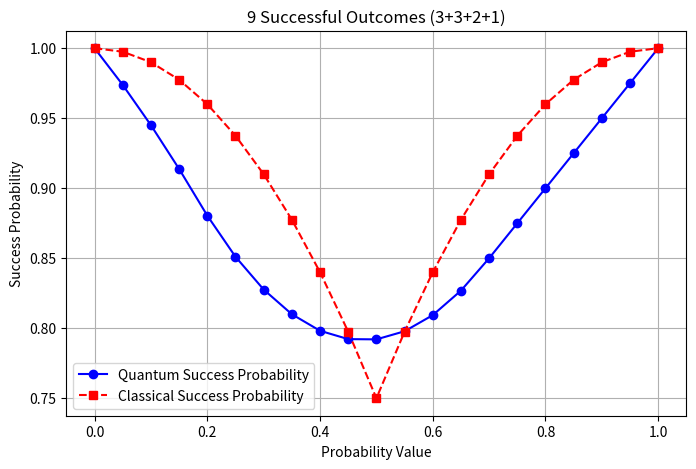

This figure's Python source:
import numpy as np
import matplotlib.pyplot as plt

# Data
probability_values = np.array([0, 0.05, 0.1, 0.15, 0.2, 0.25, 0.3, 0.35, 0.4, 0.45, 0.5, 
                               0.55, 0.6, 0.65, 0.7, 0.75, 0.8, 0.85, 0.9, 0.95, 1])
quantum_success = np.array([1, 0.97375, 0.945, 0.91375, 0.880408, 0.851038, 0.827614, 
                            0.809987, 0.79817, 0.792217, 0.792036, 0.797827, 0.809341, 
                            0.826849, 0.85, 0.875, 0.9, 0.925, 0.95, 0.975, 1])
classical_success = np.array([1, 0.9975, 0.99, 0.9775, 0.96, 0.9375, 0.91, 0.8775, 0.84, 
                              0.7975, 0.75, 0.7975, 0.84, 0.8775, 0.91, 0.9375, 0.96, 
                              0.9775, 0.99, 0.9975, 1])

# Plot
plt.figure(figsize=(8, 5))
plt.plot(probability_values, quantum_success, marker='o', linestyle='-', color='b', label='Quantum Success Probability')
plt.plot(probability_values, classical_success, marker='s', linestyle='--', color='r', label='Classical Success Probability')

# Labels and Title
plt.xlabel('Probability Value')
plt.ylabel('Success Probability')
plt.title('9 Successful Outcomes (3+3+2+1)')
plt.legend()
plt.grid(True)

# Show Plot
plt.show()
